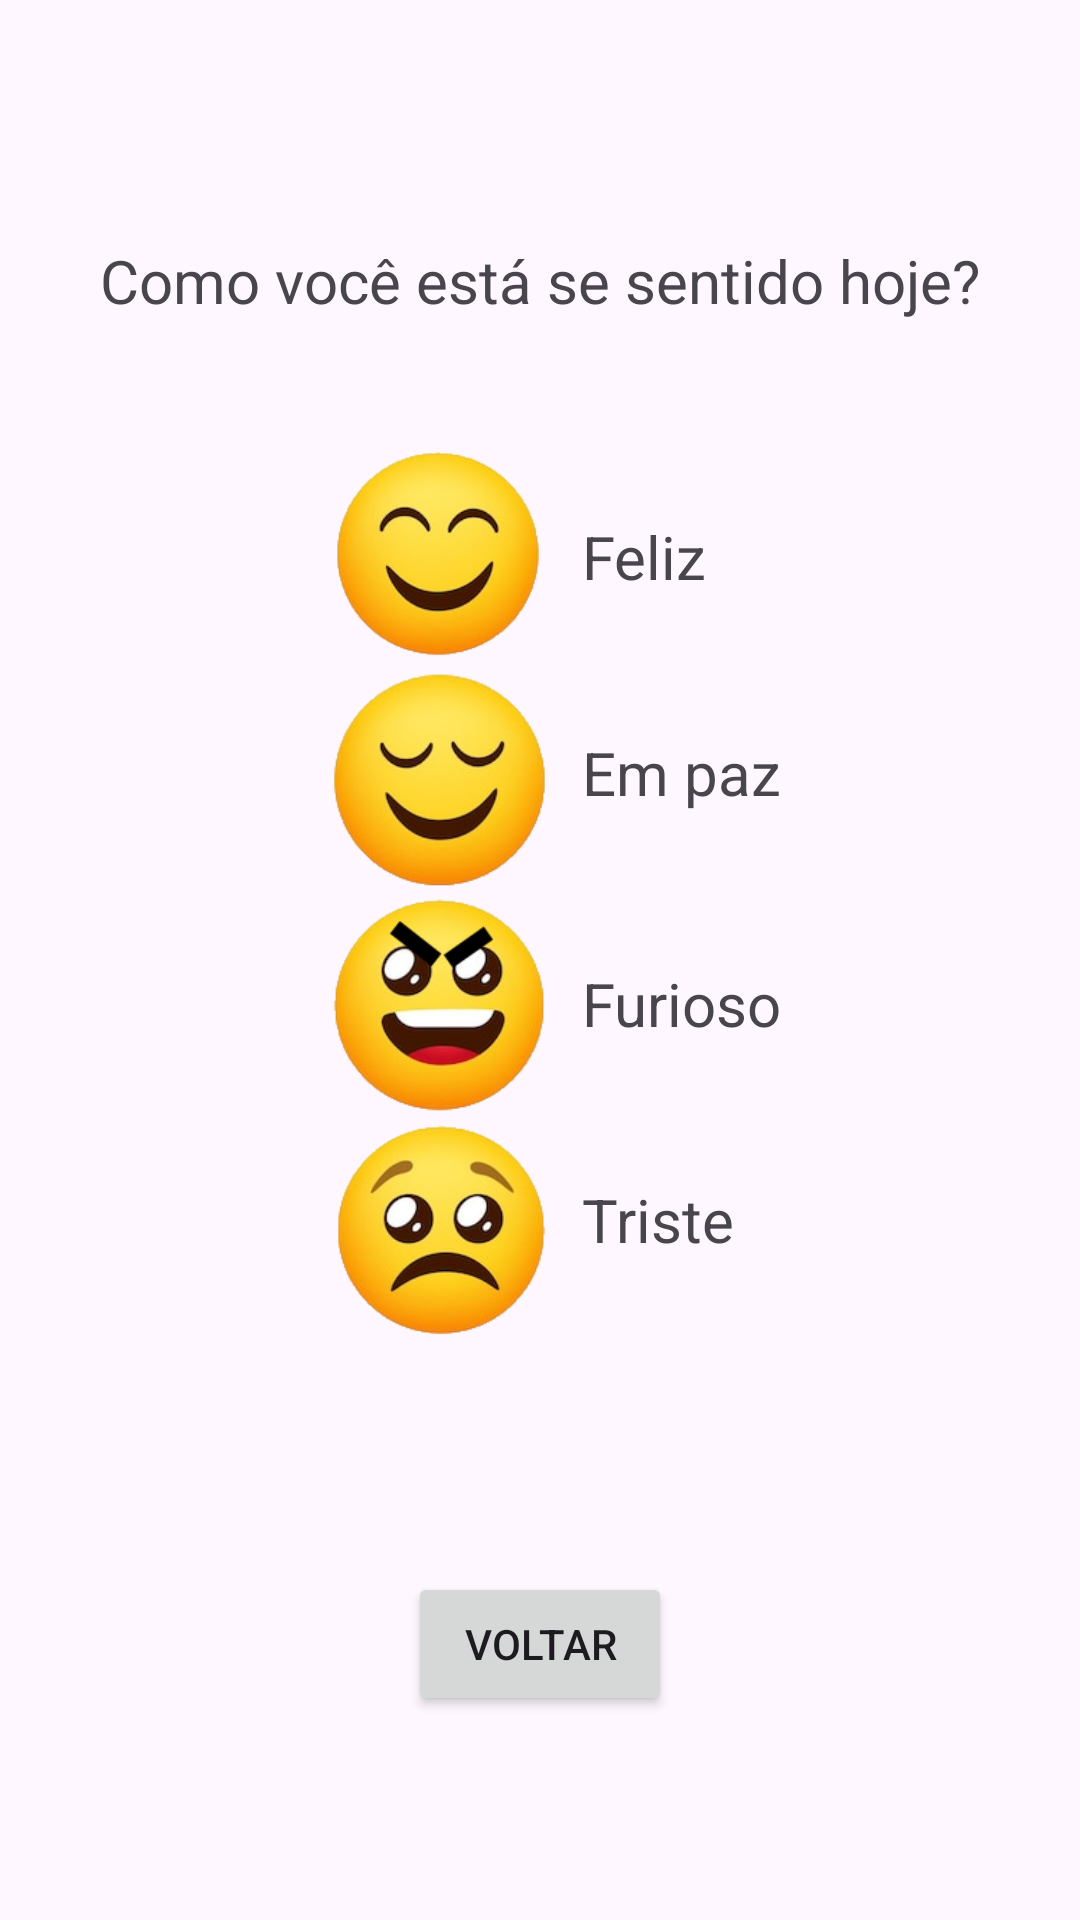

Layout XML and referenced resources for this Android screen:
<!-- AndroidManifest.xml: application theme Theme.Exercicio_3_new -->
<!-- res/layout/humor_activity.xml -->
<?xml version="1.0" encoding="utf-8"?>
<RelativeLayout xmlns:android="http://schemas.android.com/apk/res/android"
    xmlns:app="http://schemas.android.com/apk/res-auto"
    android:layout_width="match_parent"
    android:layout_height="match_parent">

    <LinearLayout
        android:layout_width="match_parent"
        android:layout_height="match_parent"
        android:orientation="vertical">

        <TextView
            android:id="@+id/tituloHumor"
            android:layout_width="wrap_content"
            android:layout_height="wrap_content"
            android:layout_gravity="center_horizontal"
            android:text="Como você está se sentido hoje?"
            android:textSize="20dp"
            android:translationY="80dp" />

        <LinearLayout
            android:layout_width="match_parent"
            android:layout_height="497dp"
            android:gravity="center_horizontal"
            android:orientation="horizontal">

            <LinearLayout
                android:layout_width="wrap_content"
                android:layout_height="300dp"
                android:layout_gravity="center_horizontal"
                android:layout_marginTop="5sp"
                android:layout_marginBottom="5sp"
                android:orientation="vertical"
                android:translationY="120dp">

                <ImageView
                    android:id="@+id/imagemFeliz"
                    android:layout_width="95dp"
                    android:layout_height="49dp"
                    android:layout_gravity="center_horizontal"

                    android:layout_weight="1"
                    app:srcCompat="@drawable/feliz" />

                <ImageView
                    android:id="@+id/imagemPaz"
                    android:layout_width="95dp"
                    android:layout_height="49dp"
                    android:layout_gravity="center_horizontal"
                    android:layout_weight="1"
                    app:srcCompat="@drawable/paz" />

                <ImageView
                    android:id="@+id/imagemFurioso"
                    android:layout_width="95dp"
                    android:layout_height="49dp"
                    android:layout_gravity="center_horizontal"
                    android:layout_weight="1"
                    app:srcCompat="@drawable/furioso" />

                <ImageView
                    android:id="@+id/imagemTriste"
                    android:layout_width="95dp"
                    android:layout_height="49dp"
                    android:layout_gravity="center_horizontal"
                    android:layout_weight="1"
                    app:srcCompat="@drawable/triste" />

            </LinearLayout>

            <LinearLayout
                android:layout_width="wrap_content"
                android:layout_height="300dp"
                android:layout_gravity="center_horizontal"
                android:layout_marginTop="5sp"
                android:layout_marginBottom="5sp"
                android:orientation="vertical"
                android:translationY="120dp">

                <TextView
                    android:id="@+id/feliz"
                    android:layout_width="match_parent"
                    android:layout_height="wrap_content"
                    android:text="Feliz"
                    android:textSize="20sp"
                    android:translationY="25dp" />

                <TextView
                    android:id="@+id/paz"
                    android:layout_width="match_parent"
                    android:layout_height="wrap_content"
                    android:text="Em paz"
                    android:textSize="20sp"
                    android:translationY="70dp" />

                <TextView
                    android:id="@+id/furioso"
                    android:layout_width="match_parent"
                    android:layout_height="wrap_content"
                    android:text="Furioso"
                    android:textSize="20sp"
                    android:translationY="120dp" />

                <TextView
                    android:id="@+id/triste"
                    android:layout_width="match_parent"
                    android:layout_height="wrap_content"
                    android:text="Triste"
                    android:textSize="20sp"
                    android:translationY="165dp" />

            </LinearLayout>

        </LinearLayout>

        <Button
            android:id="@+id/botaoVoltar"
            android:layout_width="wrap_content"
            android:layout_height="wrap_content"
            android:layout_gravity="center_horizontal"
            android:text="Voltar" />

    </LinearLayout>

</RelativeLayout>
<!-- resources referenced by this layout -->
<resources>
  <!-- drawable feliz: png bitmap (drawable, 36393 bytes) -->
  <!-- drawable furioso: png bitmap (drawable, 39153 bytes) -->
  <!-- drawable paz: png bitmap (drawable, 36291 bytes) -->
  <!-- drawable triste: png bitmap (drawable, 39932 bytes) -->
  <style name="Theme.Exercicio_3_new" parent="Base.Theme.Exercicio_3_new" />
  <style name="Base.Theme.Exercicio_3_new" parent="Theme.Material3.DayNight.NoActionBar">
          
          
      </style>
</resources>
